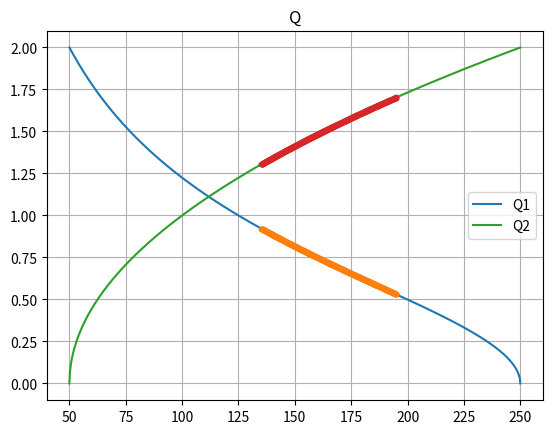
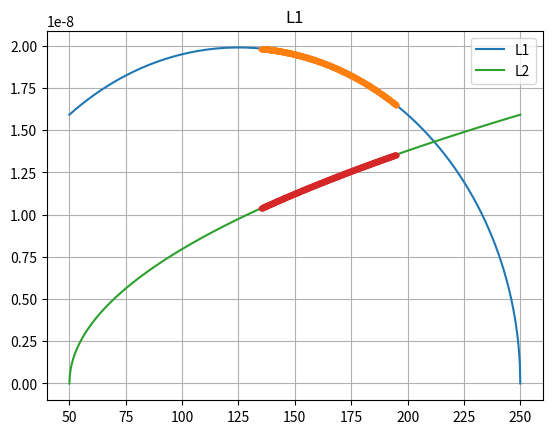
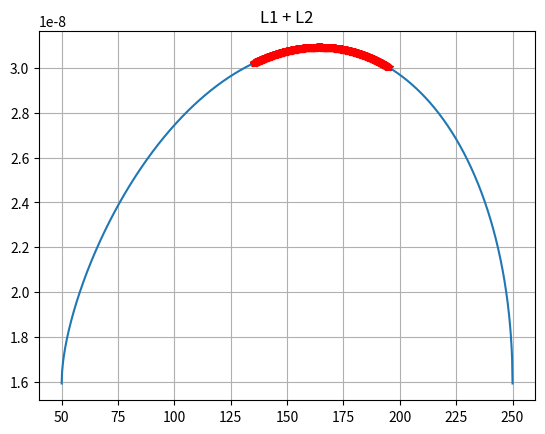

The matplotlib source for these figures, in order:
import numpy as np
import matplotlib.pyplot as plt


R = np.linspace(50, 250, 1000)
R_h = 250
R_l = 50
f = 1e9

w = 2*np.pi*f

def Q1(R):
	return np.sqrt(R_h/R - 1)

def Q2(R):
	return np.sqrt(R/R_l - 1)

def Q(R):
	return Q1(R) + Q2(R)

def Q1_bar(R):
	return -1*R_h/(2 * np.power(R, 2) * np.sqrt(R_h/R - 1))

def Q2_bar(R):
	return 1/(2*R_l*np.sqrt(R/R_l - 1))

def Q_bar(R):
	return Q1_bar(R) + Q2_bar(R)

def L1(R):
	return Q1(R)*R/w

def L2(R):
	return Q2(R)*R_l/w

def L1_bar(R):
	return (R*Q1_bar(R) + Q1(R))/w

def L2_bar(R):
	return Q2(R)*R_l/w

def cost(R):
	return L1(R) + L2(R)

def cost_bar(R):
	return L1_bar(R) + L2_bar(R)

def C1(R):
	return Q1(R)/(R_h * w)

def C2(R):
	return Q2(R)/(R * w)

def get_params(r):
	print("R:- {} ohm".format(r))
	print("L1:- {}H".format(L1(r)))
	print("C1:- {}F".format(C1(r)))
	print("L2:- {}H".format(L2(r)))
	print("C2:- {}F".format(C2(r)))
	print("Q1:- {}".format(Q1(r)))
	print("Q2:- {}".format(Q2(r)))
	print("Q :- {}".format(Q1(r) + Q2(r)))
r = 195

max_itr = 800
eta = w*1e-3

rs = [r]

for i in range(max_itr):
	# print(r)
	r -= eta*cost_bar(r)
	rs.append(r)

rs = np.array(rs)

get_params(rs[0])
# print("Optimal values")


plt.figure()
plt.title("Q")
plt.plot(R, Q1(R), label="Q1")
plt.plot(rs, Q1(rs), ".")
plt.plot(R, Q2(R), label="Q2")
plt.plot(rs, Q2(rs), ".")
plt.grid()
plt.legend()

plt.figure()
plt.title("L1")
plt.plot(R, L1(R), label="L1")
plt.plot(rs, L1(rs), ".")
plt.plot(R, L2(R), label="L2")
plt.plot(rs, L2(rs), ".")
plt.grid()
plt.legend()

plt.figure()
plt.title("L1 + L2")
plt.plot(R, cost(R))
plt.plot(rs, cost(rs), "r*")
plt.grid()

plt.show()